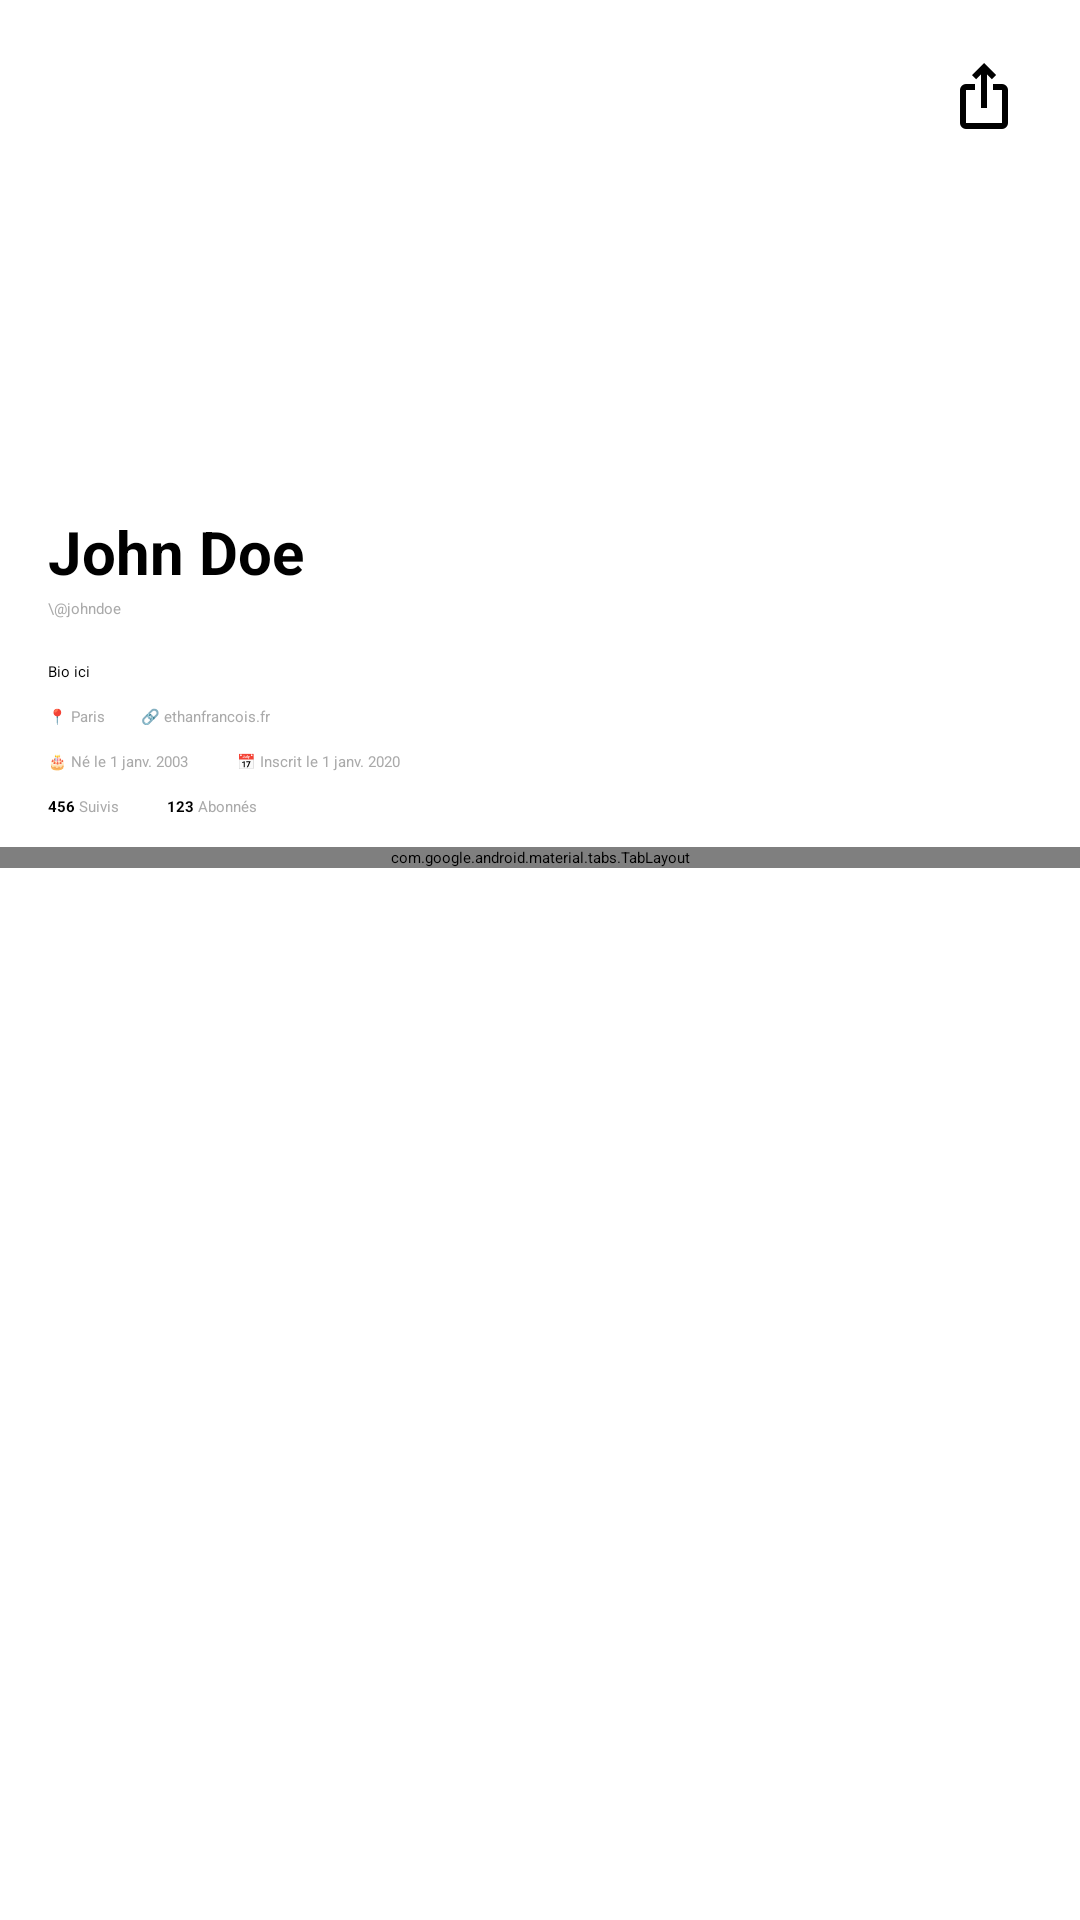

This screen was rendered from an Android layout file. Write that file and the resources it references.
<!-- AndroidManifest.xml: application theme Theme.TwitterClone -->
<!-- res/layout/fragment_profile.xml -->
<ScrollView xmlns:android="http://schemas.android.com/apk/res/android"
    xmlns:app="http://schemas.android.com/apk/res-auto"
    android:layout_width="match_parent"
    android:layout_height="match_parent"
    android:background="@color/white"
    android:fillViewport="true">

    <LinearLayout
        android:layout_width="match_parent"
        android:layout_height="wrap_content"
        android:orientation="vertical">

        
        <RelativeLayout
            android:layout_width="match_parent"
            android:layout_height="120dp">

            <ImageView
                android:id="@+id/ivCover"
                android:layout_width="match_parent"
                android:layout_height="match_parent"
                android:scaleType="centerCrop" />

            
            <ImageButton
                android:id="@+id/btnShareProfile"
                android:layout_width="40dp"
                android:layout_height="40dp"
                android:layout_alignParentEnd="true"
                android:layout_margin="12dp"
                android:background="?attr/selectableItemBackgroundBorderless"
                android:padding="8dp"
                android:src="@drawable/ic_share_24px"
                app:tint="@color/white" />
        </RelativeLayout>

        
        <com.google.android.material.imageview.ShapeableImageView
            android:id="@+id/ivProfilePicture"
            android:layout_width="80dp"
            android:layout_height="80dp"
            android:layout_marginStart="16dp"
            android:layout_marginTop="-40dp"
            android:scaleType="centerCrop"
            app:shapeAppearanceOverlay="@style/RoundedImage"
            app:strokeColor="@android:color/white"
            app:strokeWidth="2dp" />

        <LinearLayout
            android:layout_width="match_parent"
            android:layout_height="wrap_content"
            android:layout_marginStart="16dp"
            android:layout_marginTop="8dp"
            android:layout_marginEnd="16dp"
            android:gravity="center_vertical"
            android:orientation="horizontal">

            
            <LinearLayout
                android:layout_width="0dp"
                android:layout_height="wrap_content"
                android:layout_weight="1"
                android:orientation="vertical">

                <TextView
                    android:id="@+id/tvFullName"
                    android:layout_width="wrap_content"
                    android:layout_height="wrap_content"
                    android:text="John Doe"
                    android:textColor="@color/black"
                    android:textSize="20sp"
                    android:textStyle="bold" />

                <TextView
                    android:id="@+id/tvUsername"
                    android:layout_width="wrap_content"
                    android:layout_height="wrap_content"
                    android:layout_marginTop="2dp"
                    android:text="\@johndoe"
                    android:textColor="@android:color/darker_gray" />
            </LinearLayout>

            
            <Button
                android:id="@+id/btnFollow"
                android:layout_width="120dp"
                android:layout_height="40dp"
                android:backgroundTint="@color/purple_200"
                android:text="Suivre"
                android:textColor="@android:color/white"
                android:textSize="14sp"
                android:textStyle="bold"
                android:visibility="visible" />
        </LinearLayout>


        
        <TextView
            android:id="@+id/tvBio"
            android:layout_width="wrap_content"
            android:layout_height="wrap_content"
            android:layout_marginStart="16dp"
            android:layout_marginTop="12dp"
            android:text="Bio ici"
            android:textColor="@color/black" />

        
        <LinearLayout
            android:layout_width="wrap_content"
            android:layout_height="wrap_content"
            android:layout_marginStart="16dp"
            android:layout_marginTop="8dp"
            android:orientation="horizontal">

            <TextView
                android:id="@+id/tvLocation"
                android:layout_width="wrap_content"
                android:layout_height="wrap_content"
                android:text="📍 Paris"
                android:textColor="@android:color/darker_gray" />

            <TextView
                android:id="@+id/tvWebsite"
                android:layout_width="wrap_content"
                android:layout_height="wrap_content"
                android:layout_marginStart="12dp"
                android:text="🔗 ethanfrancois.fr"
                android:textColor="@android:color/darker_gray" />
        </LinearLayout>

        
        <LinearLayout
            android:layout_width="wrap_content"
            android:layout_height="wrap_content"
            android:layout_marginTop="8dp"
            android:orientation="horizontal">

            <TextView
                android:id="@+id/tvBirthdate"
                android:layout_width="wrap_content"
                android:layout_height="wrap_content"
                android:layout_marginStart="16dp"
                android:text="🎂 Né le 1 janv. 2003"
                android:textColor="@android:color/darker_gray" />

            <TextView
                android:id="@+id/tvJoinedDate"
                android:layout_width="wrap_content"
                android:layout_height="wrap_content"
                android:layout_marginStart="16dp"
                android:text="📅 Inscrit le 1 janv. 2020"
                android:textColor="@android:color/darker_gray" />
        </LinearLayout>

        
        <LinearLayout
            android:layout_width="wrap_content"
            android:layout_height="wrap_content"
            android:layout_marginStart="16dp"
            android:layout_marginTop="8dp"
            android:orientation="horizontal">

            <TextView
                android:id="@+id/tvFollowingCount"
                android:layout_width="wrap_content"
                android:layout_height="wrap_content"
                android:text="456"
                android:textColor="@color/black"
                android:textStyle="bold" />

            <TextView
                android:layout_width="wrap_content"
                android:layout_height="wrap_content"
                android:layout_marginEnd="16dp"
                android:text=" Suivis"
                android:textColor="@android:color/darker_gray" />

            <TextView
                android:id="@+id/tvFollowersCount"
                android:layout_width="wrap_content"
                android:layout_height="wrap_content"
                android:text="123"
                android:textColor="@color/black"
                android:textStyle="bold" />

            <TextView
                android:layout_width="wrap_content"
                android:layout_height="wrap_content"
                android:layout_marginBottom="10dp"
                android:text=" Abonnés"
                android:textColor="@android:color/darker_gray" />
        </LinearLayout>

        
        <com.google.android.material.tabs.TabLayout
            android:id="@+id/tabLayout"
            android:layout_width="match_parent"
            android:layout_height="wrap_content"
            app:tabGravity="fill"
            app:tabMode="fixed" />

        <androidx.viewpager2.widget.ViewPager2
            android:id="@+id/viewPagerProfile"
            android:layout_width="match_parent"
            android:layout_height="wrap_content"
            android:layout_weight="1" />

    </LinearLayout>
</ScrollView>
<!-- resources referenced by this layout -->
<resources>
  <color name="black">#FF000000</color>
  <color name="purple_200">#BB86FC</color>
  <color name="white">#FFFFFFFF</color>
  <!-- drawable ic_share_24px (drawable) -->
  <vector xmlns:android="http://schemas.android.com/apk/res/android"
      android:width="24dp"
      android:height="24dp"
      android:viewportWidth="960"
      android:viewportHeight="960"
      android:tint="?attr/colorControlNormal">
      <path
          android:fillColor="@android:color/black"
          android:pathData="M240,920Q207,920 183.5,896.5Q160,873 160,840L160,400Q160,367 183.5,343.5Q207,320 240,320L360,320L360,400L240,400Q240,400 240,400Q240,400 240,400L240,840Q240,840 240,840Q240,840 240,840L720,840Q720,840 720,840Q720,840 720,840L720,400Q720,400 720,400Q720,400 720,400L600,400L600,320L720,320Q753,320 776.5,343.5Q800,367 800,400L800,840Q800,873 776.5,896.5Q753,920 720,920L240,920ZM440,640L440,193L376,257L320,200L480,40L640,200L584,257L520,193L520,640L440,640Z"/>
  </vector>
  <style name="RoundedImage">
          <item name="cornerFamily">rounded</item>
          <item name="cornerSize">50%</item>
      </style>
</resources>
